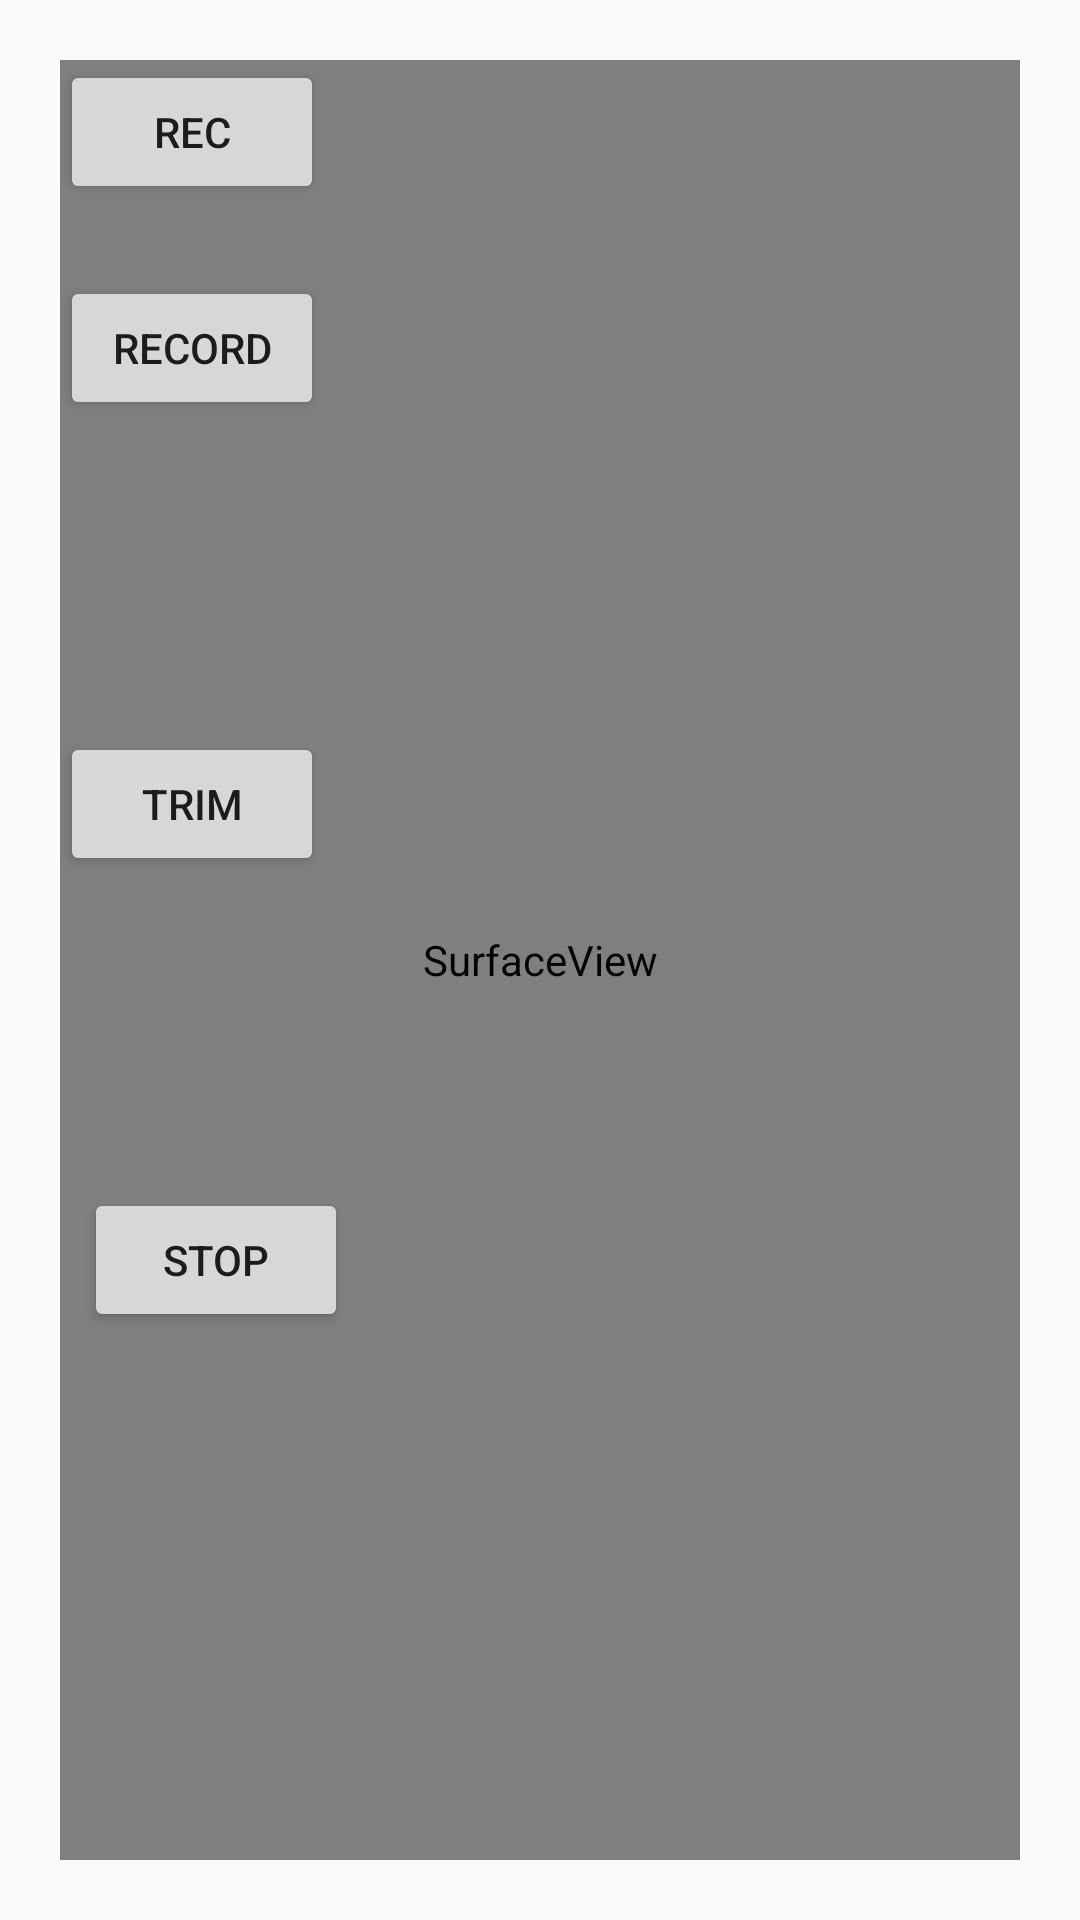

Here is an Android app screen rendered from its layout file. Give the layout XML and the strings, colors and styles it references.
<!-- AndroidManifest.xml: application theme AppTheme -->
<!-- res/layout/activity_main.xml -->
<?xml version="1.0" encoding="utf-8"?>
<FrameLayout
    xmlns:android="http://schemas.android.com/apk/res/android"
    xmlns:tools="http://schemas.android.com/tools"
    android:layout_width="match_parent"
    android:layout_height="match_parent"
    tools:context=".MainActivity"
    android:padding="20dp">


    <SurfaceView
        android:id="@+id/surfaceView"
        android:layout_width="match_parent"
        android:layout_height="match_parent"
        android:layout_gravity="center">

    </SurfaceView>

    <LinearLayout
        android:layout_width="wrap_content"
        android:layout_height="wrap_content"
        android:orientation="vertical">

        <Button
            android:id="@+id/btnVideo"
            android:layout_width="wrap_content"
            android:layout_height="wrap_content"
            android:layout_marginEnd="140dp"
            android:layout_marginRight="140dp"
            android:layout_marginBottom="24dp"
            android:onClick="onClickStartRecord"
            android:text="@string/Recording">

        </Button>

        <Button
            android:id="@+id/record_btn"
            android:layout_width="wrap_content"
            android:layout_height="wrap_content"
            android:layout_marginEnd="176dp"
            android:layout_marginBottom="104dp"
            android:onClick="onClickRecord"
            android:text="Record">

        </Button>

        <Button
            android:id="@+id/trim_Btn"
            android:layout_width="wrap_content"
            android:layout_height="wrap_content"
            android:layout_marginEnd="32dp"
            android:layout_marginBottom="104dp"
            android:onClick="onClickTrim"
            android:text="Trim">

        </Button>

        <Button
            android:id="@+id/buttonStop"
            android:layout_width="wrap_content"
            android:layout_height="wrap_content"
            android:layout_marginStart="8dp"
            android:layout_marginLeft="8dp"
            android:layout_marginEnd="8dp"
            android:layout_marginRight="8dp"
            android:layout_marginBottom="24dp"
            android:onClick="onClickStopRecord"
            android:text="@string/Stop_Recording" />

    </LinearLayout>




</FrameLayout>
<!-- resources referenced by this layout -->
<resources>
  <string name="Recording">REC</string>
  <string name="Stop_Recording">STOP</string>
  <style name="AppTheme" parent="Theme.AppCompat.Light.DarkActionBar">
          
          <item name="colorPrimary">@color/colorPrimary</item>
          <item name="colorPrimaryDark">@color/colorPrimaryDark</item>
          <item name="colorAccent">@color/colorAccent</item>
      </style>
  <!-- not gathered from this repository: default colours our renderer supplied (Android Studio template values) -->
  <color name="colorPrimary">#FF6200EE</color>
  <color name="colorPrimaryDark">#FF3700B3</color>
  <color name="colorAccent">#FF03DAC5</color>
</resources>
